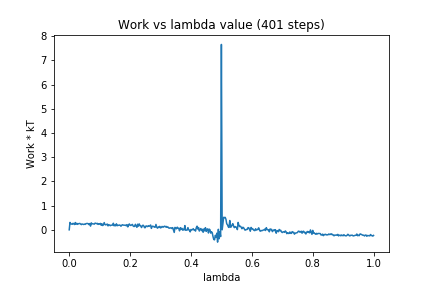

Source data for this figure (header and first rows):
0, 0.0
1, 0.3055
2, 0.2539
3, 0.239
4, 0.2295
5, 0.269
6, 0.2502
7, 0.2182
8, 0.3012
9, 0.2269
10, 0.2693
11, 0.2254
12, 0.2508
13, 0.2563
14, 0.2651
15, 0.2358
16, 0.2155
17, 0.2421
18, 0.2313
19, 0.2204
20, 0.2383
21, 0.2251
22, 0.2537
23, 0.2614
24, 0.2627
25, 0.2513
26, 0.2147
27, 0.2588
28, 0.1528
29, 0.2875
30, 0.2463
31, 0.2508
32, 0.2432
33, 0.2352
34, 0.2764
35, 0.2679
36, 0.2529
37, 0.2663
38, 0.2241
39, 0.2452
40, 0.2339
41, 0.2662
42, 0.1891
43, 0.2501
44, 0.1753
45, 0.2158
46, 0.2999
47, 0.2164
48, 0.203
49, 0.2217
50, 0.2375
51, 0.1631
52, 0.2167
53, 0.191
54, 0.1709
55, 0.1909
56, 0.1918
57, 0.1948
58, 0.271
59, 0.1647
60, 0.1923
... 340 more rows
